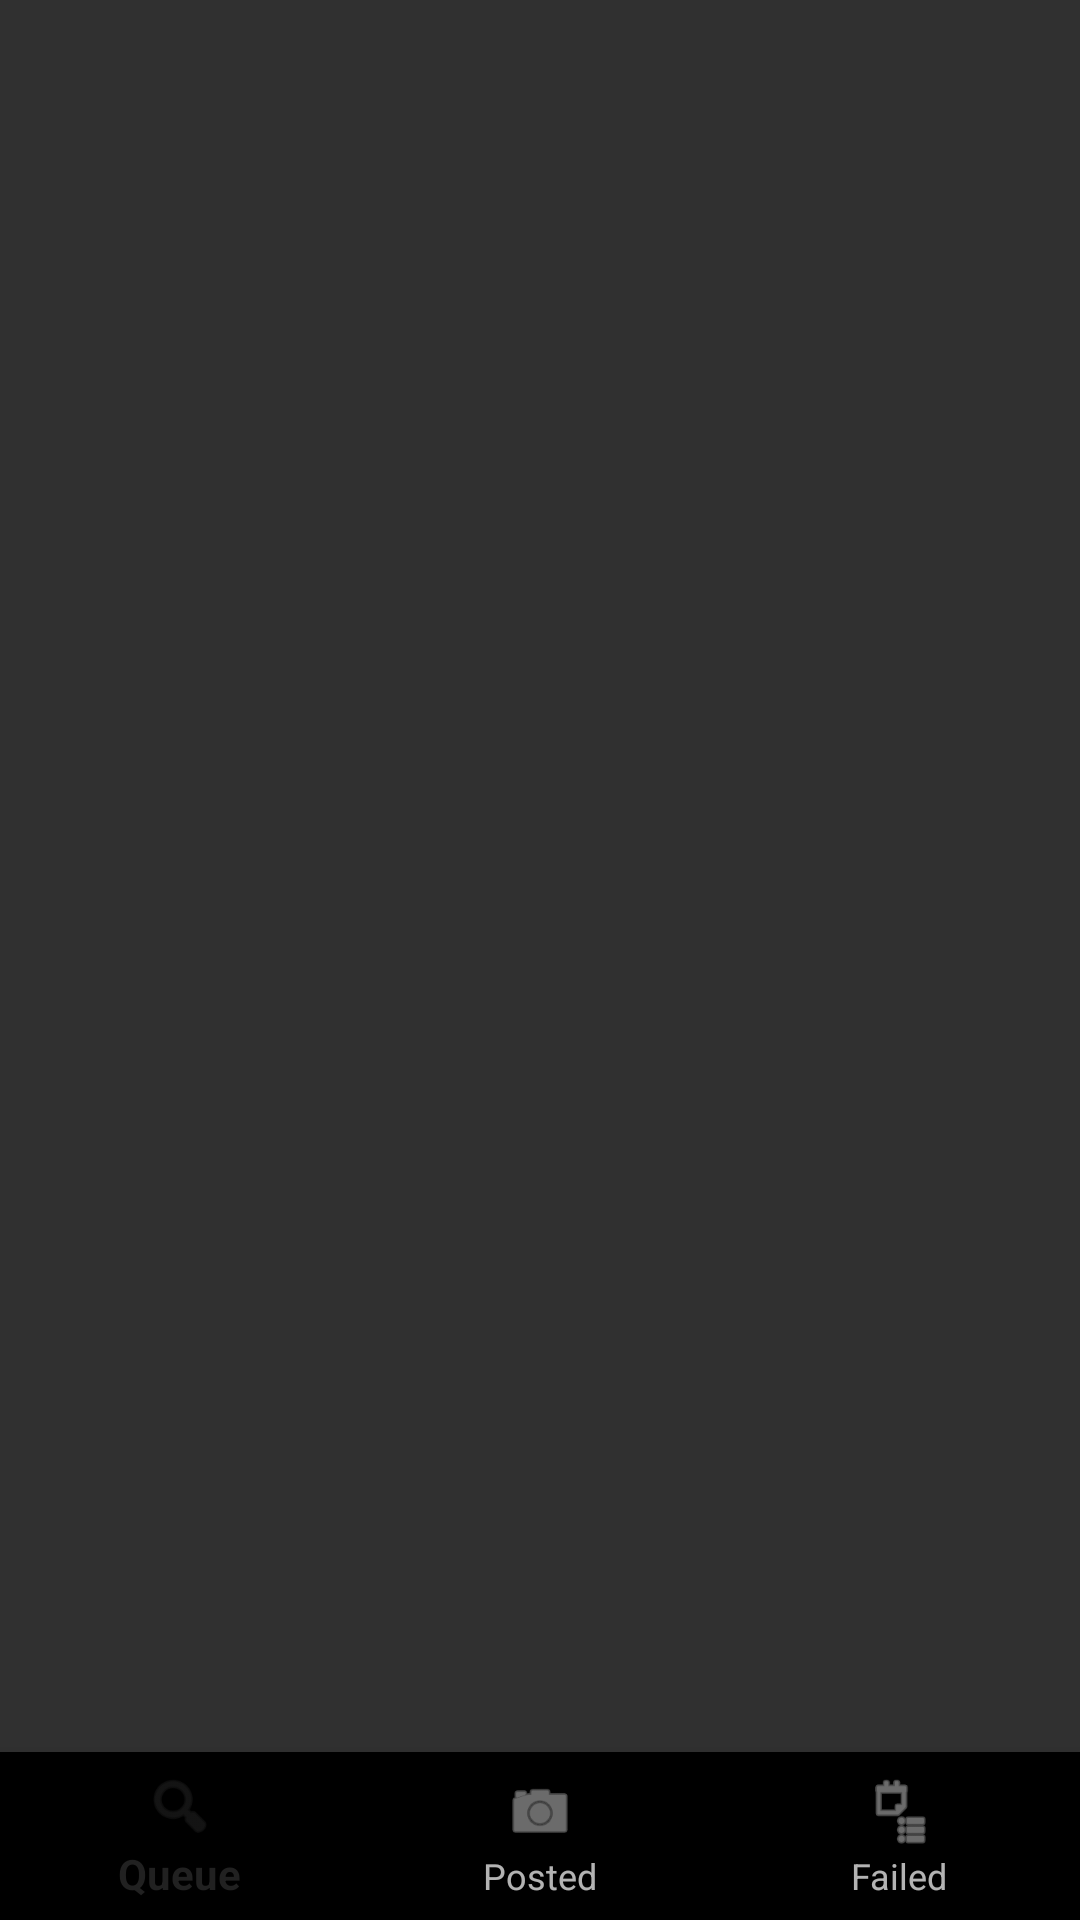

Produce the Android XML layout that renders to this screen, including the resource entries it uses.
<!-- AndroidManifest.xml: application theme AppTheme -->
<!-- res/layout/activity_main.xml -->
<?xml version="1.0" encoding="utf-8"?>
<LinearLayout
    xmlns:android="http://schemas.android.com/apk/res/android"
    xmlns:app="http://schemas.android.com/apk/res-auto"
    android:orientation="vertical"
    android:layout_width="match_parent"
    android:layout_height="match_parent"
    >

    <FrameLayout
        android:id="@+id/fragment_container"
        android:layout_width="match_parent"
        android:layout_height="0dp"
        android:layout_weight="1"
        />

    <android.support.design.widget.BottomNavigationView
        android:id="@+id/navigation"
        android:layout_width="match_parent"
        android:layout_height="56dp"
        android:layout_gravity="start"
        app:menu="@menu/menu_bottom_navigation"
        />

</LinearLayout>
<!-- resources referenced by this layout -->
<resources>
  <style name="AppTheme" parent="Base.Theme.AppCompat">
          <item name="colorAccent">@color/colorAccent</item>
      </style>
  <color name="colorAccent">#8c9eff</color>
</resources>
